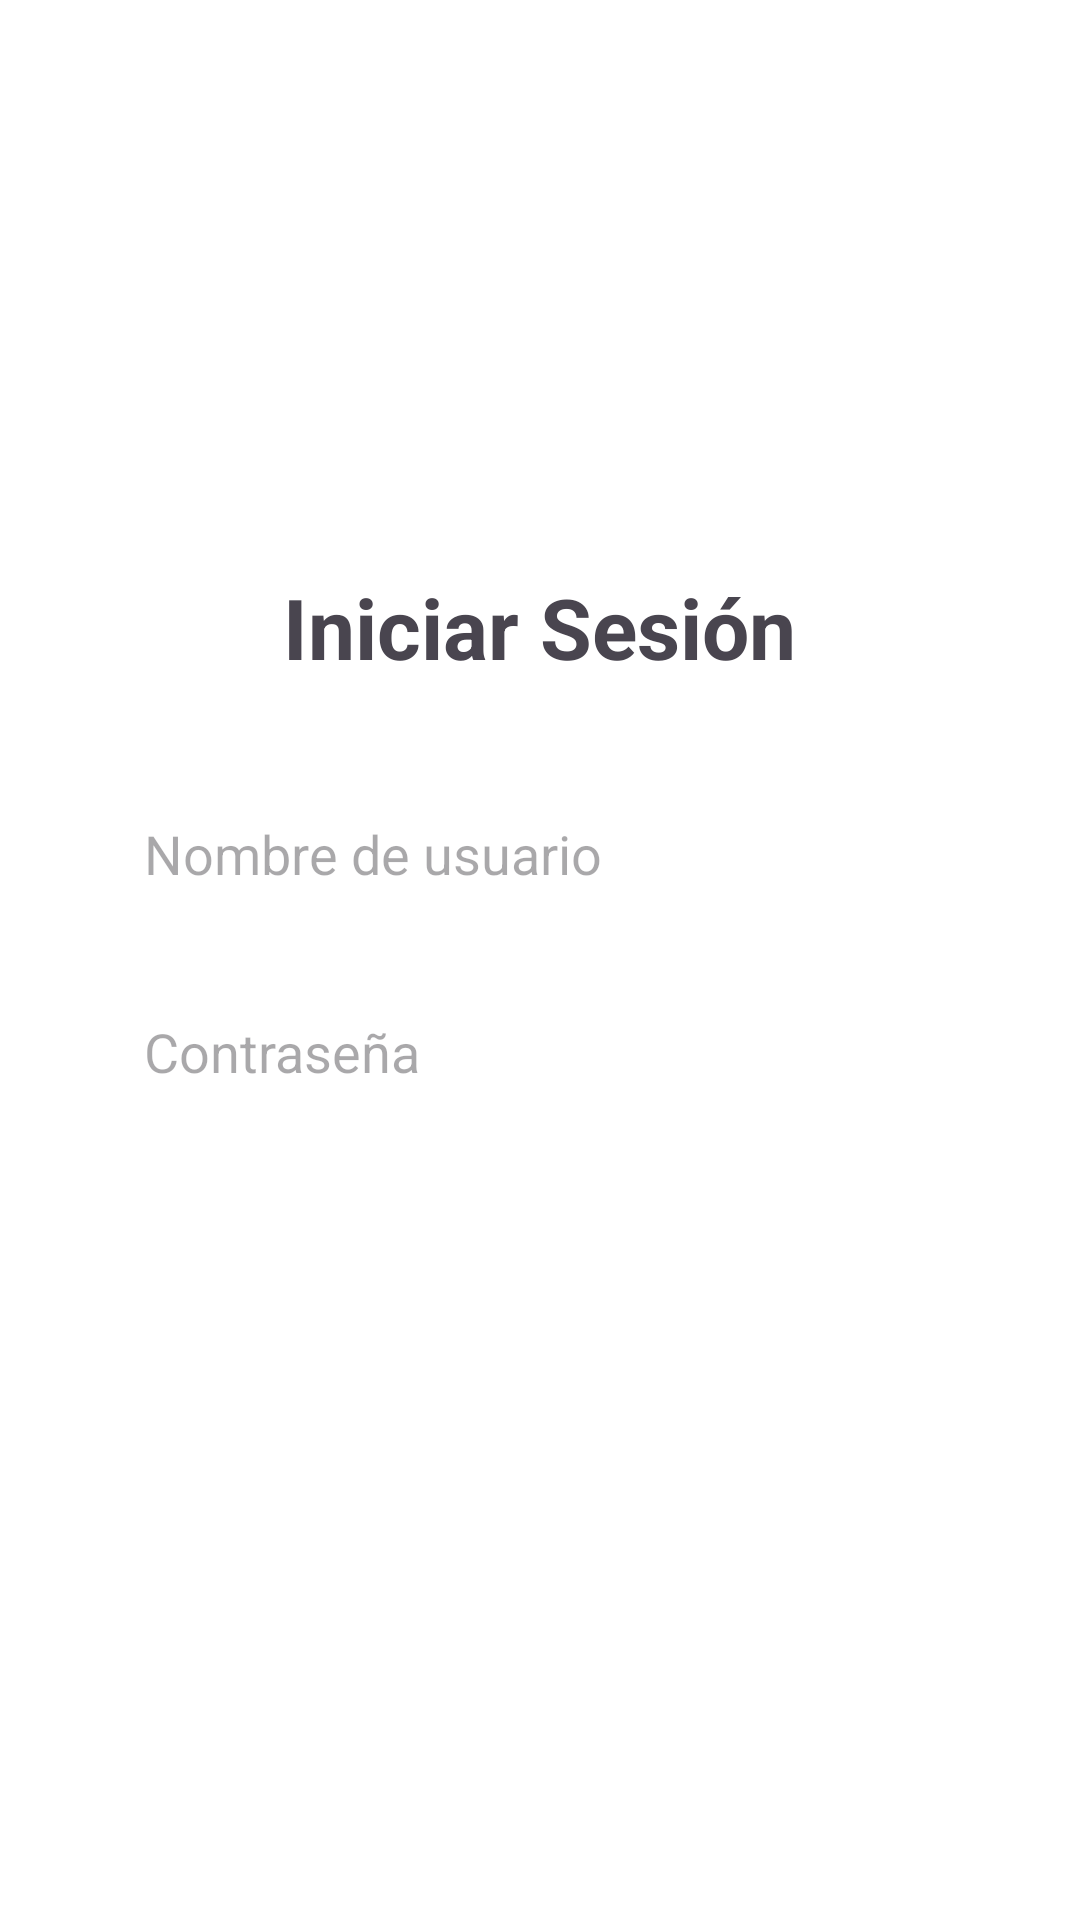

Write the Android layout XML for this screen, with the resource values it uses.
<!-- AndroidManifest.xml: application theme Theme.Todostock -->
<!-- res/layout/activity_login.xml -->
<?xml version="1.0" encoding="utf-8"?>
<LinearLayout
    xmlns:android="http://schemas.android.com/apk/res/android"
    android:layout_width="match_parent"
    android:layout_height="match_parent"
    android:orientation="vertical"
    android:gravity="center"
    android:padding="32dp"
    android:background="@color/white"
    >

  
  <TextView
      android:layout_width="wrap_content"
      android:layout_height="wrap_content"
      android:text="Iniciar Sesión"
      android:textColor="@color/texto_principal"
      android:textSize="28sp"
      android:textStyle="bold"
      android:layout_marginBottom="32dp" />

  
  <EditText
      android:id="@+id/etUsuario"
      android:layout_width="match_parent"
      android:layout_height="50dp"
      android:hint="Nombre de usuario"
      android:inputType="textPersonName"
      android:paddingStart="16dp"
      android:paddingEnd="16dp"
      android:background="@drawable/input_fondo"
      android:textColor="@color/texto_principal"
      android:layout_marginBottom="16dp" />

  
  <EditText
      android:id="@+id/etPassword"
      android:layout_width="match_parent"
      android:layout_height="50dp"
      android:hint="Contraseña"
      android:inputType="textPassword"
      android:paddingStart="16dp"
      android:paddingEnd="16dp"
      android:background="@drawable/input_fondo"
      android:textColor="@color/texto_principal"
      android:layout_marginBottom="24dp" />

  
  <androidx.appcompat.widget.AppCompatButton
      android:id="@+id/btnLogin"
      android:layout_width="match_parent"
      android:layout_height="50dp"
      android:text="INGRESAR"
      android:textColor="@color/white"
      android:textSize="16sp"
      android:textStyle="bold"
      android:background="@drawable/boton_redondeado" />

</LinearLayout>
<!-- resources referenced by this layout -->
<resources>
  <style name="Theme.Todostock" parent="Base.Theme.Todostock" />
  <style name="Base.Theme.Todostock" parent="Theme.Material3.DayNight.NoActionBar">
          
          
      </style>
  <!-- not gathered from this repository: default colours our renderer supplied (Android Studio template values) -->
  <color name="white">#FFFFFFFF</color>
</resources>
